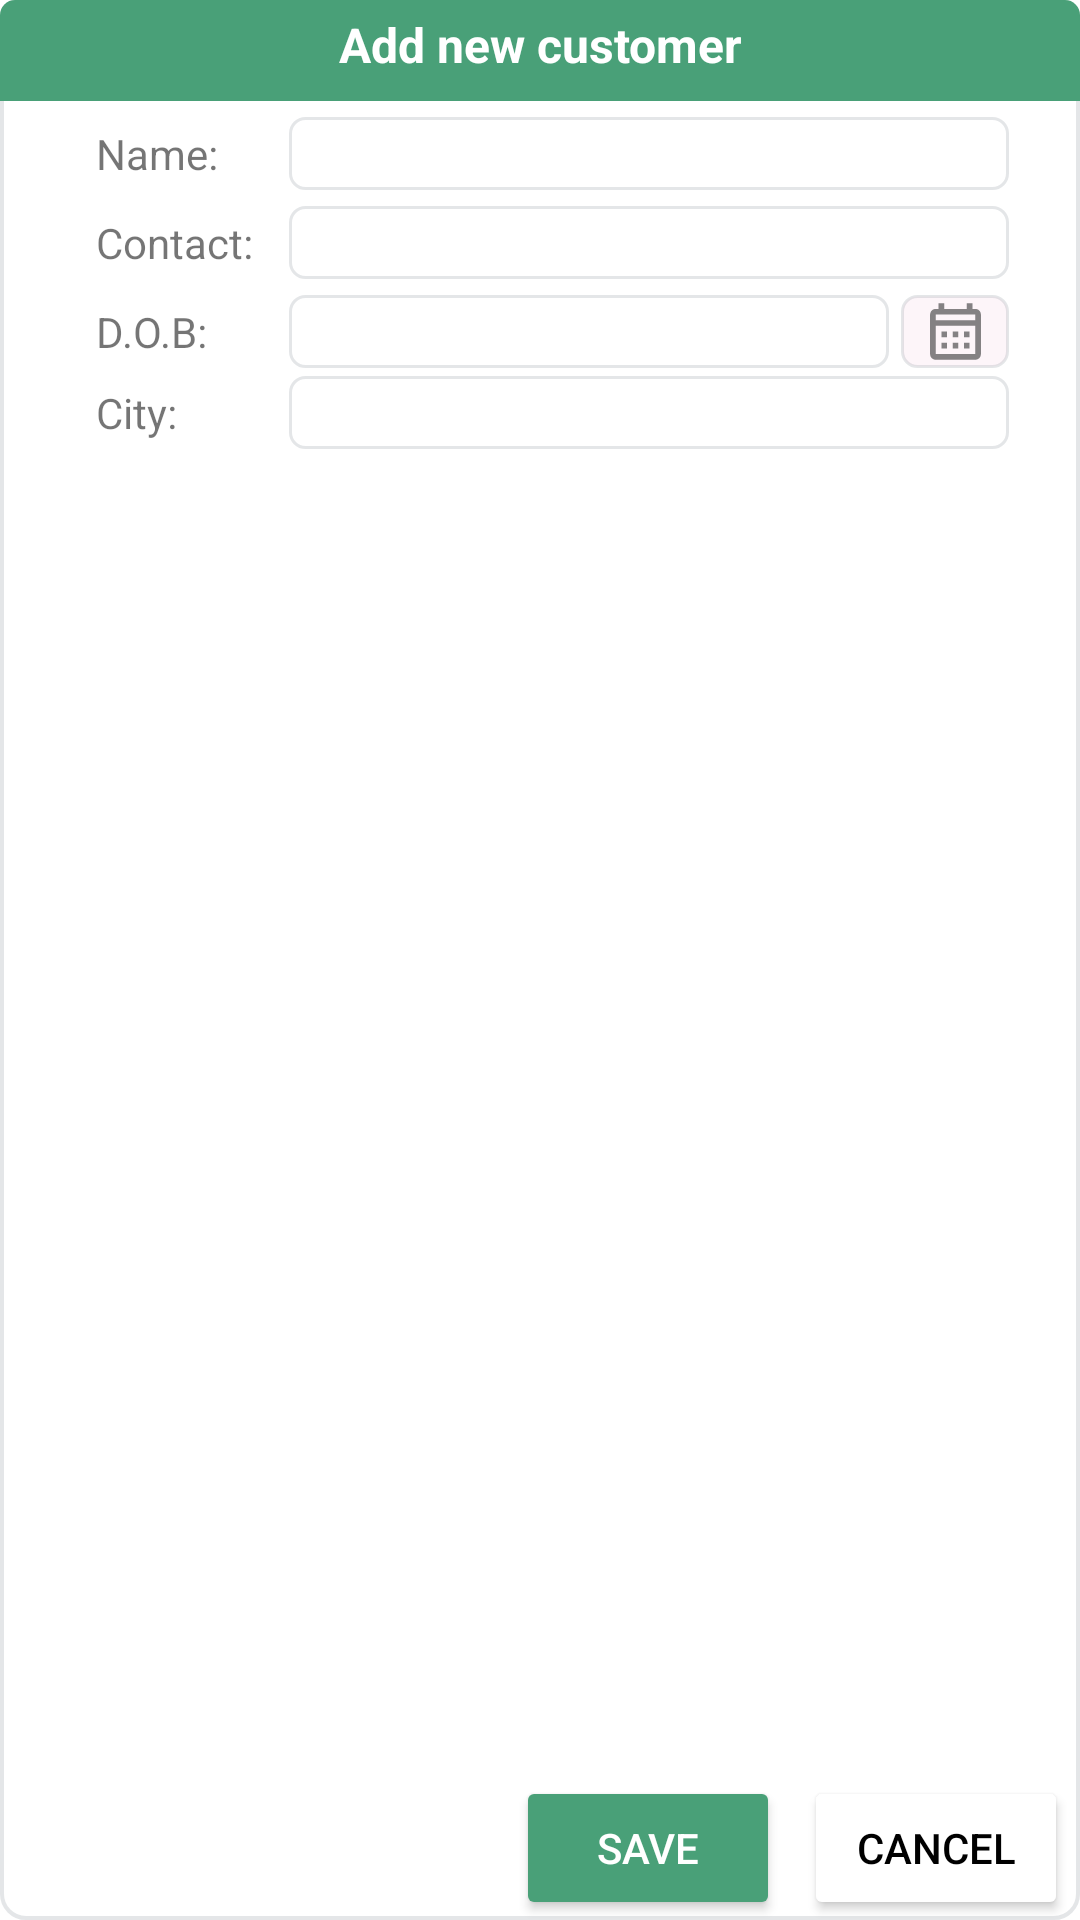

Reconstruct the res/layout file that produces this screen, plus the resources it refers to.
<!-- AndroidManifest.xml: application theme Theme.Dash -->
<!-- res/layout/customerform.xml -->
<?xml version="1.0" encoding="utf-8"?>
<androidx.constraintlayout.widget.ConstraintLayout
    xmlns:android="http://schemas.android.com/apk/res/android"
    android:layout_width="520dp"
    android:layout_height="360dp"
    android:layout_gravity="center"
    android:elevation="8dp"
    android:focusable="true"
    android:focusableInTouchMode="true"
    android:background="@drawable/popup_background"
    xmlns:app="http://schemas.android.com/apk/res-auto">

    <ProgressBar
        android:id="@+id/progress_circular"
        android:layout_width="32dp"
        android:layout_height="32dp"
        android:elevation="4dp"
        android:visibility="invisible"
        app:layout_constraintTop_toTopOf="parent"
        app:layout_constraintStart_toStartOf="parent"
        app:layout_constraintEnd_toEndOf="parent"
        app:layout_constraintBottom_toBottomOf="parent"/>

    <TextView
        android:id="@+id/header_title"
        android:layout_width="0dp"
        android:layout_height="wrap_content"
        android:text="Add new customer"
        android:textAlignment="center"
        android:textStyle="bold"
        android:textSize="16sp"
        android:textColor="@color/white"
        android:paddingTop="4dp"
        android:paddingBottom="8dp"
        android:layout_marginBottom="8dp"
        android:background="@drawable/textview_background"
        android:backgroundTint="#49a078"
        app:layout_constraintTop_toTopOf="parent"
        app:layout_constraintStart_toStartOf="parent"
        app:layout_constraintEnd_toEndOf="parent"/>
    <TextView
        android:id="@+id/label1"
        android:layout_width="wrap_content"
        android:layout_height="wrap_content"
        android:text="@string/name"
        android:layout_marginStart="32dp"
        android:layout_marginTop="8dp"
        android:layout_marginEnd="8dp"
        android:layout_marginBottom="8dp"
        app:layout_constraintStart_toStartOf="parent"
        app:layout_constraintTop_toBottomOf="@id/header_title"/>

    <EditText
        android:id="@+id/name_etv"
        android:layout_width="240dp"
        android:layout_height="wrap_content"
        android:layout_marginStart="32dp"
        android:layout_marginEnd="32dp"
        android:paddingStart="8dp"
        android:paddingEnd="4dp"
        android:inputType="textPersonName"
        android:background="@drawable/etv_background"
        app:layout_constraintTop_toTopOf="@id/label1"
        app:layout_constraintBottom_toBottomOf="@id/label1"
        app:layout_constraintStart_toEndOf="@id/label1"
        app:layout_constraintEnd_toEndOf="parent"/>

    <TextView
        android:id="@+id/NameError"
        android:layout_width="wrap_content"
        android:layout_height="wrap_content"
        android:visibility="gone"
        android:gravity="center_vertical"
        android:textSize="11sp"
        android:paddingStart="4dp"
        android:paddingEnd="4dp"
        android:layout_marginTop="4dp"
        app:layout_constraintTop_toBottomOf="@id/name_etv"
        app:layout_constraintStart_toStartOf="@id/name_etv"
        app:drawableStartCompat="@drawable/warning" />

    <TextView
        android:id="@+id/label2"
        android:layout_width="wrap_content"
        android:layout_height="wrap_content"
        android:text="@string/phone"
        android:layout_marginStart="32dp"
        android:layout_marginTop="8dp"
        android:layout_marginEnd="8dp"
        android:layout_marginBottom="8dp"
        app:layout_constraintStart_toStartOf="parent"
        app:layout_constraintTop_toBottomOf="@id/NameError"/>

    <EditText
        android:id="@+id/phone_etv"
        android:layout_width="240dp"
        android:layout_height="wrap_content"
        android:inputType="phone"
        android:paddingStart="8dp"
        android:paddingEnd="4dp"
        android:background="@drawable/etv_background"
        app:layout_constraintTop_toTopOf="@id/label2"
        app:layout_constraintBottom_toBottomOf="@id/label2"
        app:layout_constraintStart_toStartOf="@id/name_etv"/>

    <TextView
        android:id="@+id/PhoneError"
        android:layout_width="wrap_content"
        android:layout_height="wrap_content"
        android:visibility="gone"
        android:gravity="center_vertical"
        android:textSize="11sp"
        android:paddingStart="4dp"
        android:paddingEnd="4dp"
        android:layout_marginTop="4dp"
        app:layout_constraintTop_toBottomOf="@id/phone_etv"
        app:layout_constraintStart_toStartOf="@id/phone_etv"
        app:drawableStartCompat="@drawable/warning"/>

    <TextView
        android:id="@+id/label3"
        android:layout_width="wrap_content"
        android:layout_height="wrap_content"
        android:text="@string/dob"
        android:layout_marginStart="32dp"
        android:layout_marginTop="8dp"
        android:layout_marginEnd="8dp"
        android:layout_marginBottom="8dp"
        app:layout_constraintStart_toStartOf="parent"
        app:layout_constraintTop_toBottomOf="@id/PhoneError"/>

    <EditText
        android:id="@+id/dob_etv"
        android:layout_width="200dp"
        android:layout_height="wrap_content"
        android:paddingStart="8dp"
        android:paddingEnd="4dp"
        android:inputType="date"
        android:background="@drawable/etv_background"
        app:layout_constraintTop_toTopOf="@id/label3"
        app:layout_constraintBottom_toBottomOf="@id/label3"
        app:layout_constraintStart_toStartOf="@id/name_etv"/>

    <TextView
        android:id="@+id/DOBError"
        android:layout_width="wrap_content"
        android:layout_height="wrap_content"
        android:visibility="gone"
        android:textSize="11sp"
        android:paddingStart="4dp"
        android:gravity="center_vertical"
        android:paddingEnd="4dp"
        android:layout_marginTop="4dp"
        app:layout_constraintTop_toBottomOf="@id/dob_etv"
        app:layout_constraintStart_toStartOf="@id/dob_etv"
        app:drawableStartCompat="@drawable/warning"/>

    <TextView
        android:id="@+id/label4"
        android:layout_width="wrap_content"
        android:layout_height="wrap_content"
        android:text="@string/Address"
        android:layout_marginStart="32dp"
        android:layout_marginTop="8dp"
        android:layout_marginEnd="8dp"
        android:layout_marginBottom="8dp"
        app:layout_constraintStart_toStartOf="parent"
        app:layout_constraintTop_toBottomOf="@id/label3"/>

    <EditText
        android:id="@+id/city_etv"
        android:layout_width="240dp"
        android:layout_height="wrap_content"
        android:paddingStart="8dp"
        android:paddingEnd="4dp"
        android:inputType="textAutoComplete"
        android:background="@drawable/etv_background"
        app:layout_constraintTop_toTopOf="@id/label4"
        app:layout_constraintBottom_toBottomOf="@id/label4"
        app:layout_constraintStart_toStartOf="@id/name_etv"
        android:importantForAutofill="no" />

    <ImageButton
        android:id="@+id/datePicker"
        android:layout_width="36dp"
        android:layout_height="0dp"
        android:src="@drawable/date"
        android:layout_marginStart="4dp"
        android:padding="2dp"
        android:background="@drawable/button_background"
        android:scaleType="centerInside"
        app:layout_constraintStart_toEndOf="@id/dob_etv"
        app:layout_constraintTop_toTopOf="@id/dob_etv"
        app:layout_constraintBottom_toBottomOf="@id/dob_etv"/>

    <androidx.recyclerview.widget.RecyclerView
        android:id="@+id/Fetch_Customer_Details"
        android:layout_width="0dp"
        android:layout_height="0dp"
        android:layout_marginTop="8dp"
        android:elevation="8dp"
        android:visibility="visible"
        app:layout_constraintStart_toStartOf="@id/label4"
        app:layout_constraintTop_toBottomOf="@id/city_etv"
        app:layout_constraintBottom_toTopOf="@id/save"
        app:layout_constraintEnd_toEndOf="@id/city_etv">

    </androidx.recyclerview.widget.RecyclerView>


    <Button
        android:id="@+id/save"
        android:layout_width="wrap_content"
        android:layout_height="wrap_content"
        android:text="@string/save"
        android:layout_marginTop="48dp"
        android:layout_marginStart="8dp"
        android:layout_marginEnd="8dp"
        android:textColor="@color/white"
        android:backgroundTint="#49a078"
        app:layout_constraintBottom_toBottomOf="parent"
        app:layout_constraintEnd_toStartOf="@id/cancel"/>

    <Button
        android:id="@+id/cancel"
        android:layout_width="wrap_content"
        android:layout_height="wrap_content"
        android:text="@string/cancel"
        android:layout_marginTop="48dp"
        android:layout_marginStart="8dp"
        android:layout_marginEnd="4dp"
        android:textColor="@color/black"
        android:backgroundTint="@color/white"
        app:layout_constraintBottom_toBottomOf="parent"
        app:layout_constraintEnd_toEndOf="parent"/>

</androidx.constraintlayout.widget.ConstraintLayout>
<!-- resources referenced by this layout -->
<resources>
  <color name="black">#FF000000</color>
  <color name="white">#FFFFFFFF</color>
  <!-- drawable button_background (drawable) -->
  <?xml version="1.0" encoding="utf-8"?>
  <selector xmlns:android="http://schemas.android.com/apk/res/android">
      <item>
          <shape android:shape="rectangle"  >
              <corners android:radius="5dp"/>
              <solid android:color="@color/mattewhite"/>
              <stroke android:color="@color/mattegrey" android:width="1dp"/>
          </shape>
      </item>
  </selector>
  <!-- drawable etv_background (drawable) -->
  <?xml version="1.0" encoding="utf-8"?>
  <selector xmlns:android="http://schemas.android.com/apk/res/android">
      <item>
          <shape android:shape="rectangle"  >
              <corners android:radius="5dp"/>
              <solid android:color="@color/white"/>
              <stroke android:color="@color/mattegrey" android:width="1dp"/>
          </shape>
      </item>
  </selector>
  <!-- drawable popup_background (drawable) -->
  <?xml version="1.0" encoding="utf-8"?>
  <selector xmlns:android="http://schemas.android.com/apk/res/android">
      <item>
          <shape android:shape="rectangle"  >
              <corners android:radius="8dp"/>
              <solid android:color="@color/white"/>
              <stroke android:color="@color/mattegrey" android:width="1.2dp"/>
          </shape>
      </item>
  </selector>
  <!-- drawable textview_background (drawable) -->
  <shape xmlns:android="http://schemas.android.com/apk/res/android">
  
      <solid android:color="@color/teal_700" />
  
      <corners
          android:topRightRadius="5dp"
          android:topLeftRadius="5dp"/>
  </shape>
  <!-- drawable warning (drawable-anydpi) -->
  <vector xmlns:android="http://schemas.android.com/apk/res/android"
      android:width="24dp"
      android:height="24dp"
      android:viewportWidth="24"
      android:viewportHeight="24"
      android:tint="#333333"
      android:alpha="0.6">
    <group android:scaleX="1.1111112"
        android:scaleY="1.1111112"
        android:translateX="-1.3333334"
        android:translateY="-1.3333334">
      <path
          android:fillColor="@android:color/white"
          android:pathData="M4.47,21h15.06c1.54,0 2.5,-1.67 1.73,-3L13.73,4.99c-0.77,-1.33 -2.69,-1.33 -3.46,0L2.74,18c-0.77,1.33 0.19,3 1.73,3zM12,14c-0.55,0 -1,-0.45 -1,-1v-2c0,-0.55 0.45,-1 1,-1s1,0.45 1,1v2c0,0.55 -0.45,1 -1,1zM13,18h-2v-2h2v2z"/>
    </group>
  </vector>
  <string name="Address">City:</string>
  <string name="cancel">Cancel</string>
  <string name="dob">D.O.B:</string>
  <string name="name">Name:</string>
  <string name="phone">Contact:</string>
  <string name="save">Save</string>
  <style name="Theme.Dash" parent="Theme.MaterialComponents.DayNight.DarkActionBar">
          
          <item name="colorPrimary">#949FA6</item>
          <item name="colorPrimaryVariant">@color/purple_700</item>
          <item name="colorOnPrimary">@color/white</item>
          
          <item name="colorSecondary">@color/teal_200</item>
          <item name="colorSecondaryVariant">@color/teal_700</item>
          <item name="colorOnSecondary">@color/black</item>
          
          <item name="android:statusBarColor" tools:targetApi="l">@color/cool_grey_dark</item>
          
      </style>
  <color name="mattewhite">#FDF5F9</color>
  <color name="mattegrey">#41949FA6</color>
  <color name="teal_700">#FF018786</color>
  <color name="purple_700">#FF3700B3</color>
  <color name="teal_200">#FF03DAC5</color>
  <color name="cool_grey_dark">#46494C</color>
</resources>
